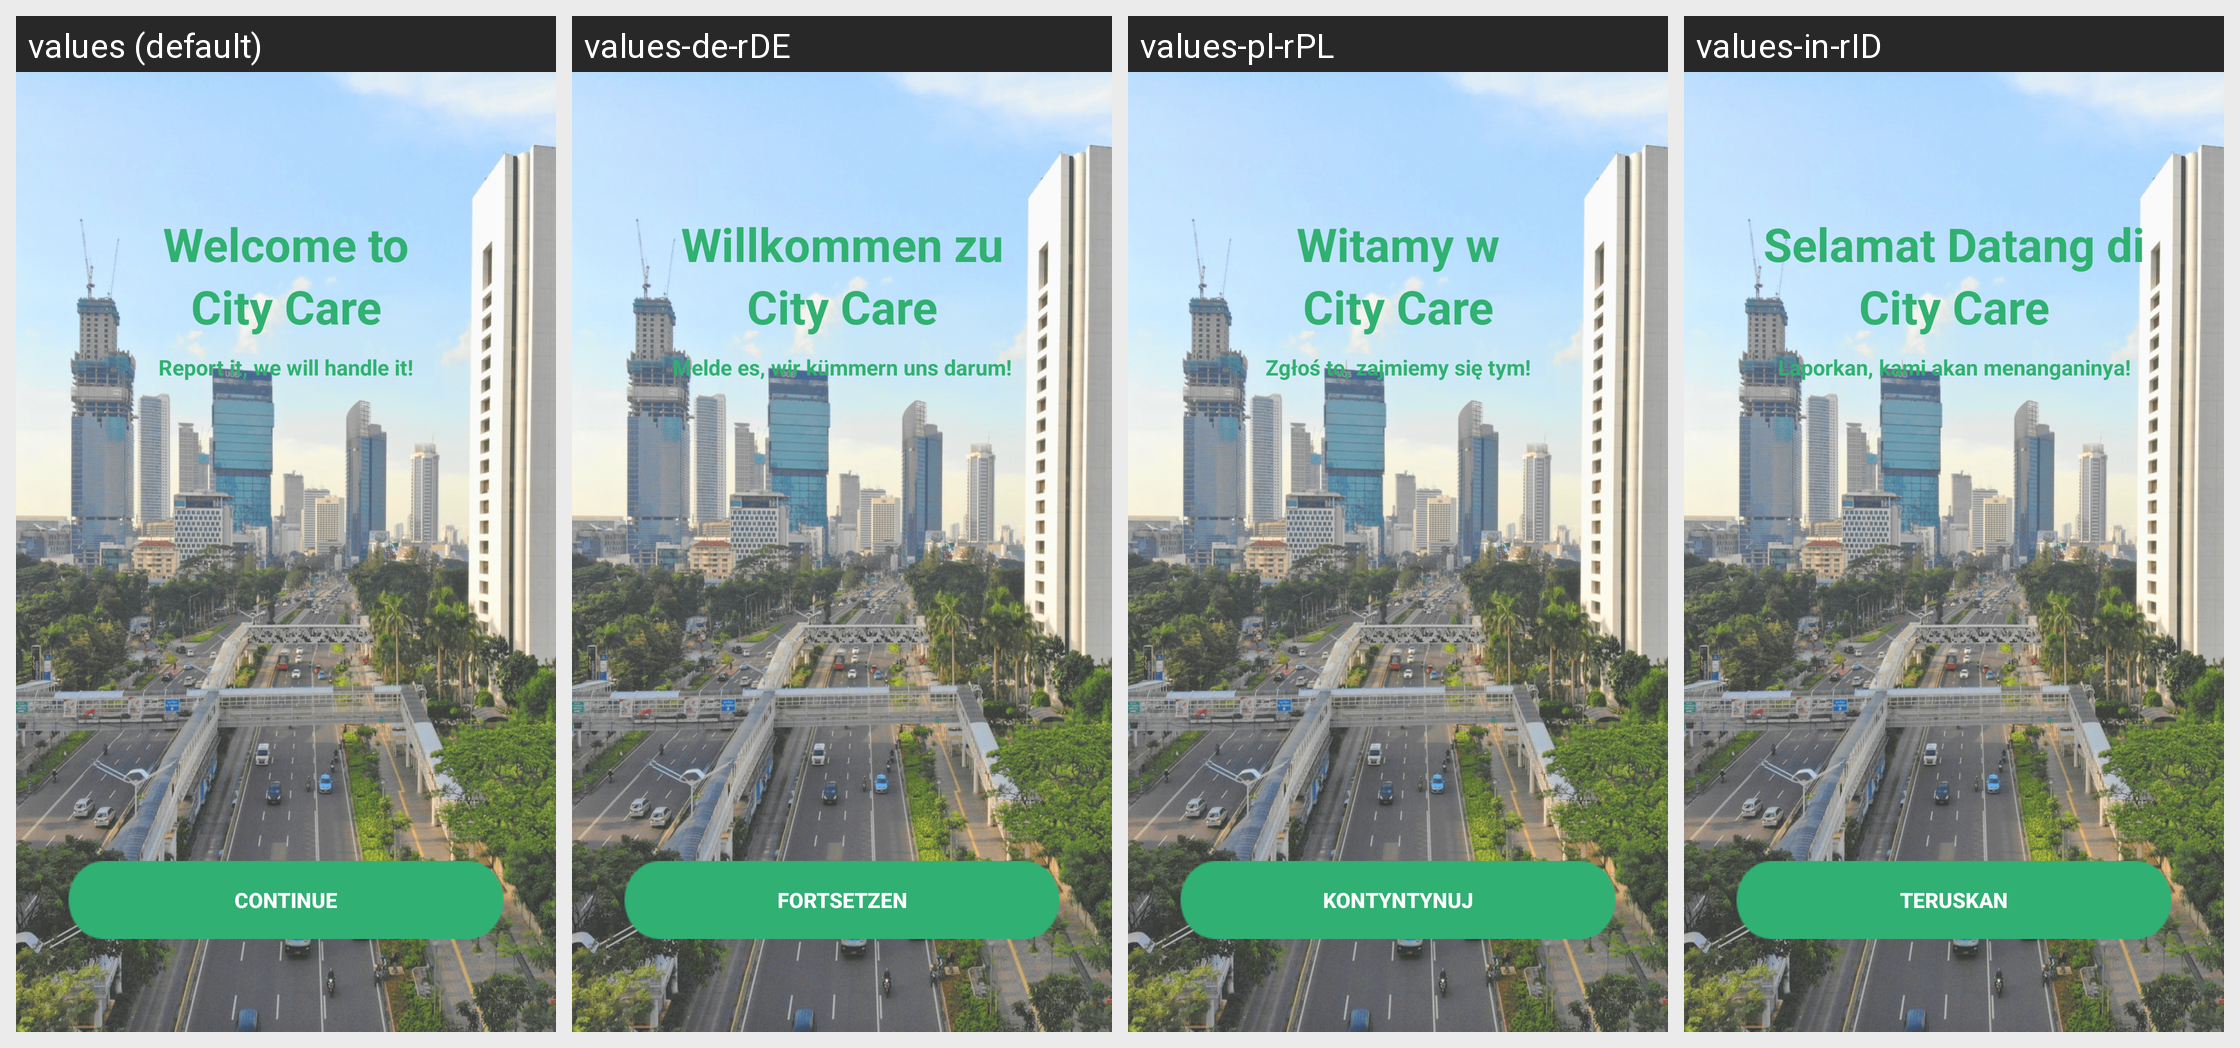

For this localized Android screen grid, give each drawn string resource with its value in every locale shown.
Android screen res/layout/activity_welcome.xml rendered under 4 locales, left to right: values (default), values-de-rDE, values-pl-rPL, values-in-rID. Device: Nexus 5 (rendered at 1080×1920; each locale shown at half size, 540×960, under a caption strip naming it); theme AppTheme.
Other locales in the repository, not shown: values-in, values-jv, values-su.
Strings drawn on this screen, with the default value and each locale's value (text and hints the layout hard-codes, and strings that could not be matched under every locale, appear in the picture but are not listed):

welcome_to
  values: Welcome to
  values-de-rDE: Willkommen zu
  values-pl-rPL: Witamy w
  values-in-rID: Selamat Datang di

city_care
  values: City Care
  values-de-rDE: City Care  [not translated; the default value is used]
  values-pl-rPL: City Care  [not translated; the default value is used]
  values-in-rID: City Care  [from values-in]

report_it
  values: Report it, we will handle it!
  values-de-rDE: Melde es, wir kümmern uns darum!
  values-pl-rPL: Zgłoś to, zajmiemy się tym!
  values-in-rID: Laporkan, kami akan menanganinya!
